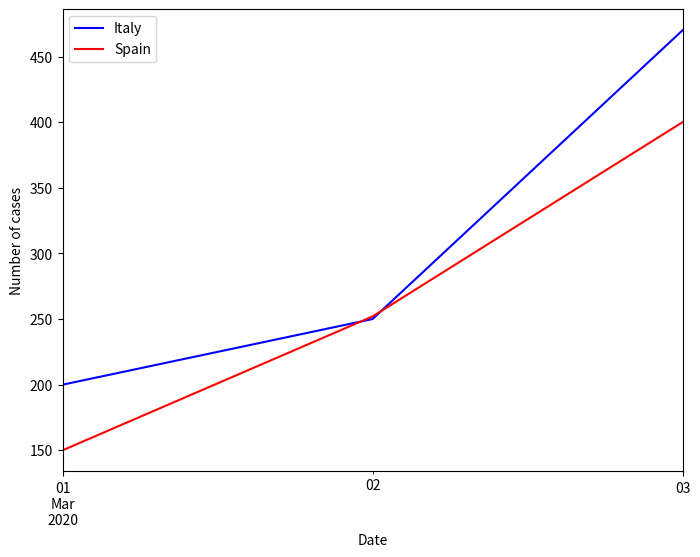

Recreate this plot in Python.
import pandas as pd
import matplotlib.pyplot as plt
from matplotlib import colors

data = [['2020-03-01', 'Spain', 150, 0], ['2020-03-02', 'Spain', 252, 2], ['2020-03-03', 'Spain', 400, 4],
        ['2020-03-01', 'Italy', 200, 0], ['2020-03-02', 'Italy', 250, 5], ['2020-03-03', 'Italy', 470, 10],
        ]

# Create the pandas DataFrame 
df = pd.DataFrame(data, columns=['Date', 'Country', 'Number of cases', 'Number of deaths'])
df['Date'] = pd.to_datetime(df['Date'])

# print dataframe. 
print(df)


# Define colours of grouped points
colours = {'Spain':'red', 'Italy':'blue'}

# Create axes for plot
fig, ax = plt.subplots(figsize=(8,6))

# Group the data by country and plot the number of cases per day
grouped = df.groupby('Country')
for key, group in grouped:
    group.plot(ax=ax, kind='line', x='Date', y='Number of cases', label=key, color=colours[key])
plt.show()
ax.set_xlabel('Date')
ax.set_ylabel('Number of cases')

